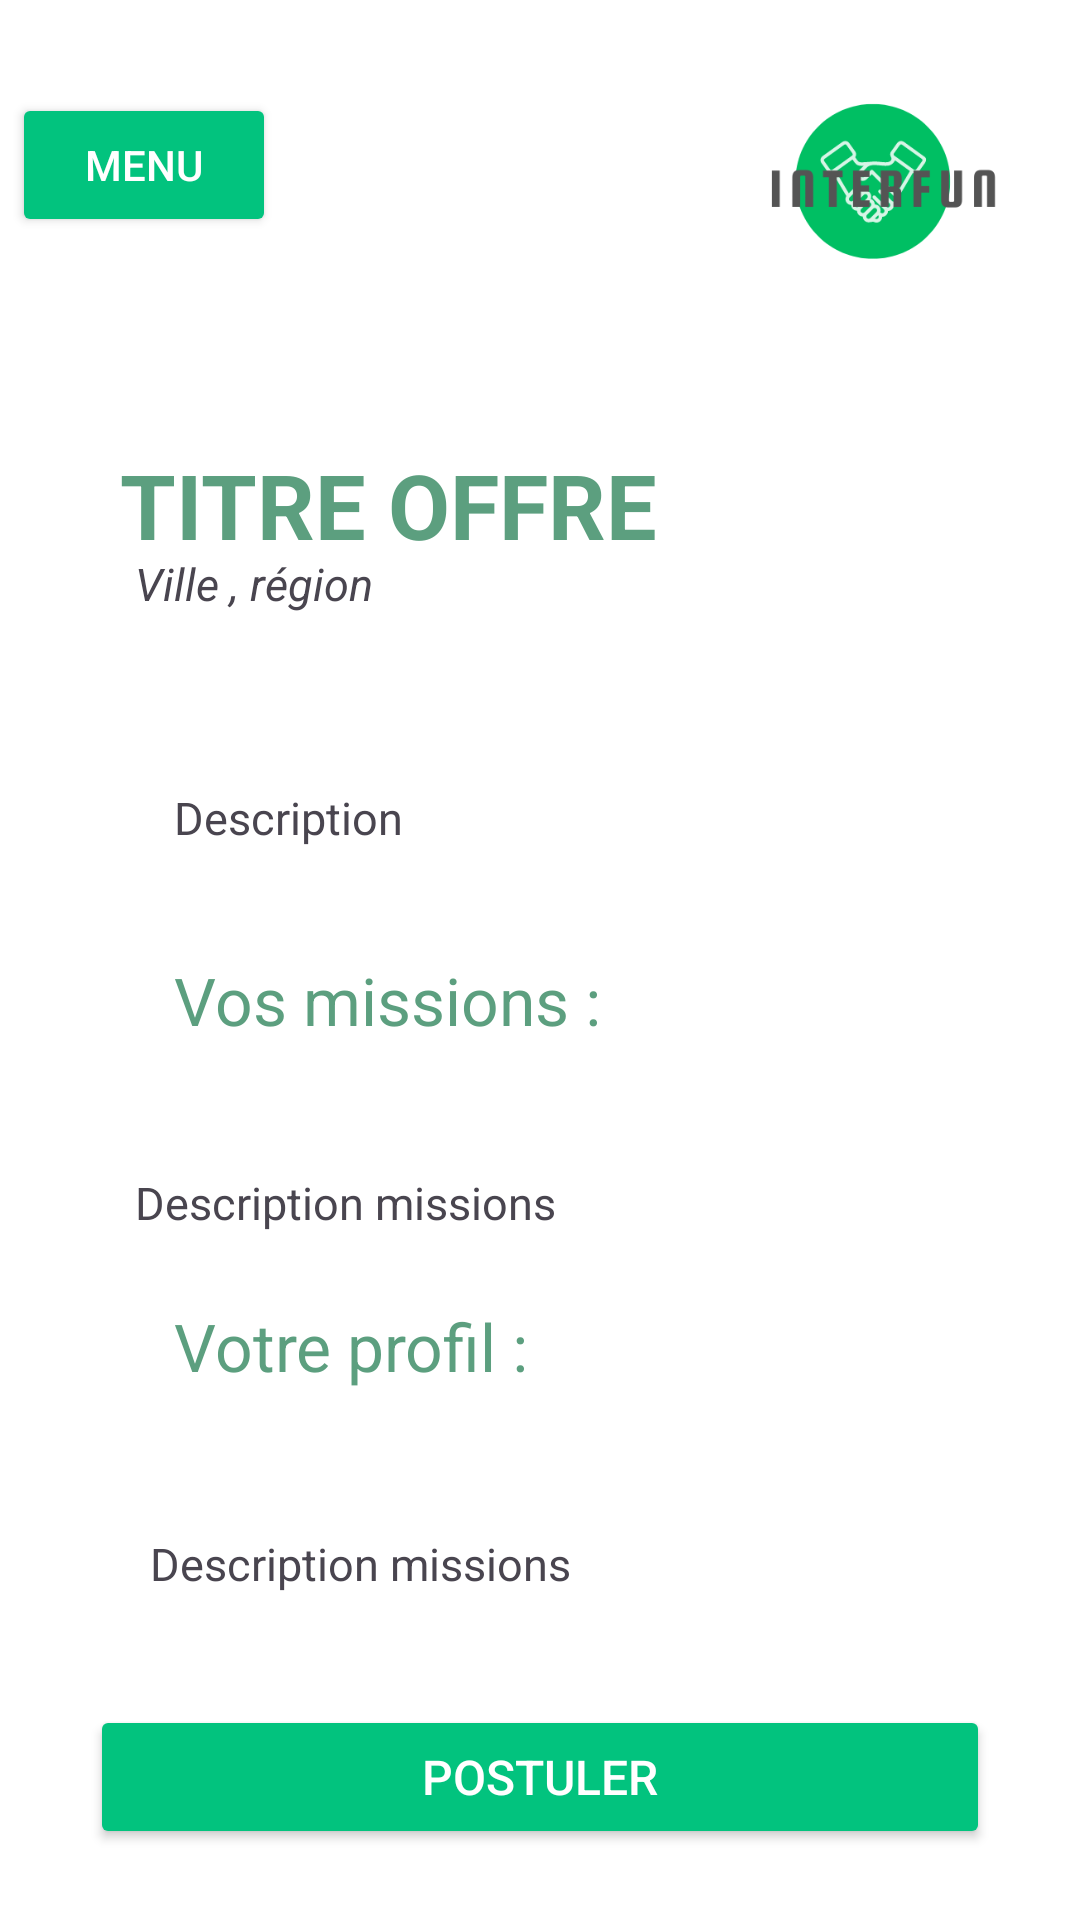

Produce the Android XML layout that renders to this screen, including the resource entries it uses.
<!-- AndroidManifest.xml: application theme Theme.ApplicationInterim -->
<!-- res/layout/activity_offre.xml -->
<?xml version="1.0" encoding="utf-8"?>
<ScrollView xmlns:android="http://schemas.android.com/apk/res/android"
    xmlns:tools="http://schemas.android.com/tools"
    android:layout_width="match_parent"
    android:layout_height="match_parent"
    android:background="@color/white"
    tools:context=".view.OffreActivity">


    
    <RelativeLayout
        android:layout_width="match_parent"
        android:layout_height="wrap_content">

        
        <Button
            android:id="@+id/btn_menu"
            android:layout_width="wrap_content"
            android:layout_height="wrap_content"
            android:layout_alignParentStart="true"
            android:layout_alignParentTop="true"
            android:layout_marginStart="4dp"
            android:layout_marginTop="31dp"
            android:backgroundTint="#02C37e"
            android:text="Menu"
            android:textColor="#FFFFFF" />

        


        <ImageView
            android:id="@+id/image_offre"
            android:layout_width="138dp"
            android:layout_height="123dp"
            android:layout_alignParentEnd="true"
            android:src="@drawable/logo2" />

        <TextView
            android:id="@+id/titre_offre"
            android:layout_width="wrap_content"
            android:layout_height="wrap_content"
            android:layout_below="@id/btn_menu"
            android:layout_marginLeft="40dp"
            android:layout_marginTop="69dp"
            android:layout_marginRight="45dp"
            android:inputType="textCapCharacters"
            android:minHeight="55dp"
            android:text="@string/titre_offre"
            android:textColor="#5C9F7F"
            android:textSize="30sp"
            android:textStyle="bold" />

        <TextView
            android:id="@+id/localisation_offre"
            android:layout_width="wrap_content"
            android:layout_height="wrap_content"
            android:layout_below="@id/titre_offre"
            android:layout_alignParentLeft="true"
            android:layout_marginLeft="45dp"
            android:layout_marginTop="-19dp"
            android:layout_marginRight="45dp"
            android:inputType="textCapCharacters"
            android:minHeight="55dp"
            android:text="@string/ville_r_gion"
            android:textSize="15sp"
            android:textStyle="italic" />


        <LinearLayout
            android:id="@+id/detail_offre"
            android:layout_width="match_parent"
            android:layout_height="wrap_content"
            android:layout_below="@id/localisation_offre"
            android:layout_marginLeft="45dp"
            android:layout_marginTop="5dp"
            android:layout_marginEnd="20dp"
            android:layout_marginRight="45dp"
            android:layout_marginBottom="80dp"
            android:orientation="vertical">

            <TextView
                android:id="@+id/description_offre"
                android:layout_width="match_parent"
                android:layout_height="wrap_content"
                android:layout_marginLeft="45dp"
                android:layout_marginTop="5dp"
                android:layout_marginRight="45dp"
                android:padding="13dp"
                android:text="@string/description1"
                android:textSize="15sp" />

            <TextView
                android:id="@+id/mission_titre"
                android:layout_width="match_parent"
                android:layout_height="80dp"
                android:layout_marginLeft="45dp"
                android:layout_marginTop="10dp"
                android:layout_marginRight="45dp"
                android:padding="13dp"
                android:text="@string/vos_missions"
                android:textColor="#5C9F7F"
                android:textSize="22dp" />

            <TextView
                android:id="@+id/mission"
                android:layout_width="match_parent"
                android:layout_height="wrap_content"
                android:layout_marginLeft="45dp"
                android:layout_marginTop="5dp"
                android:layout_marginRight="45dp"
                android:text="@string/description_missions"
                android:textSize="15sp" />

            <TextView
                android:id="@+id/profil_titre"
                android:layout_width="match_parent"
                android:layout_height="80dp"
                android:layout_marginLeft="45dp"
                android:layout_marginTop="10dp"
                android:layout_marginRight="45dp"
                android:padding="13dp"
                android:text="@string/votre_profil"
                android:textColor="#5C9F7F"
                android:textSize="22dp" />

            <TextView
                android:id="@+id/profil"
                android:layout_width="match_parent"
                android:layout_height="wrap_content"
                android:layout_marginLeft="45dp"
                android:layout_marginTop="5dp"
                android:layout_marginRight="45dp"
                android:padding="5dp"
                android:text="@string/description_missions"
                android:textSize="15sp" />

        </LinearLayout>

        <Button
            android:id="@+id/postuler"
            android:layout_width="300dp"
            android:layout_height="48dp"
            android:layout_alignParentBottom="true"
            android:layout_centerHorizontal="true"
            android:layout_marginEnd="8dp"
            android:backgroundTint="#02C37e"
            android:text="@string/postuler"
            android:textColor="#FFFFFF"
            android:textSize="16sp" />

    </RelativeLayout>

</ScrollView>
<!-- resources referenced by this layout -->
<resources>
  <color name="white">#FFFFFFFF</color>
  <!-- drawable logo2: png bitmap (drawable, 10300 bytes) -->
  <string name="description1">Description</string>
  <string name="description_missions">Description missions</string>
  <string name="postuler">POSTULER</string>
  <string name="titre_offre">TITRE OFFRE</string>
  <string name="ville_r_gion">Ville , région</string>
  <string name="vos_missions">Vos missions :</string>
  <string name="votre_profil">Votre profil :</string>
  <style name="Theme.ApplicationInterim" parent="Base.Theme.ApplicationInterim" />
  <style name="Base.Theme.ApplicationInterim" parent="Theme.Material3.DayNight.NoActionBar">
          
          
      </style>
</resources>
